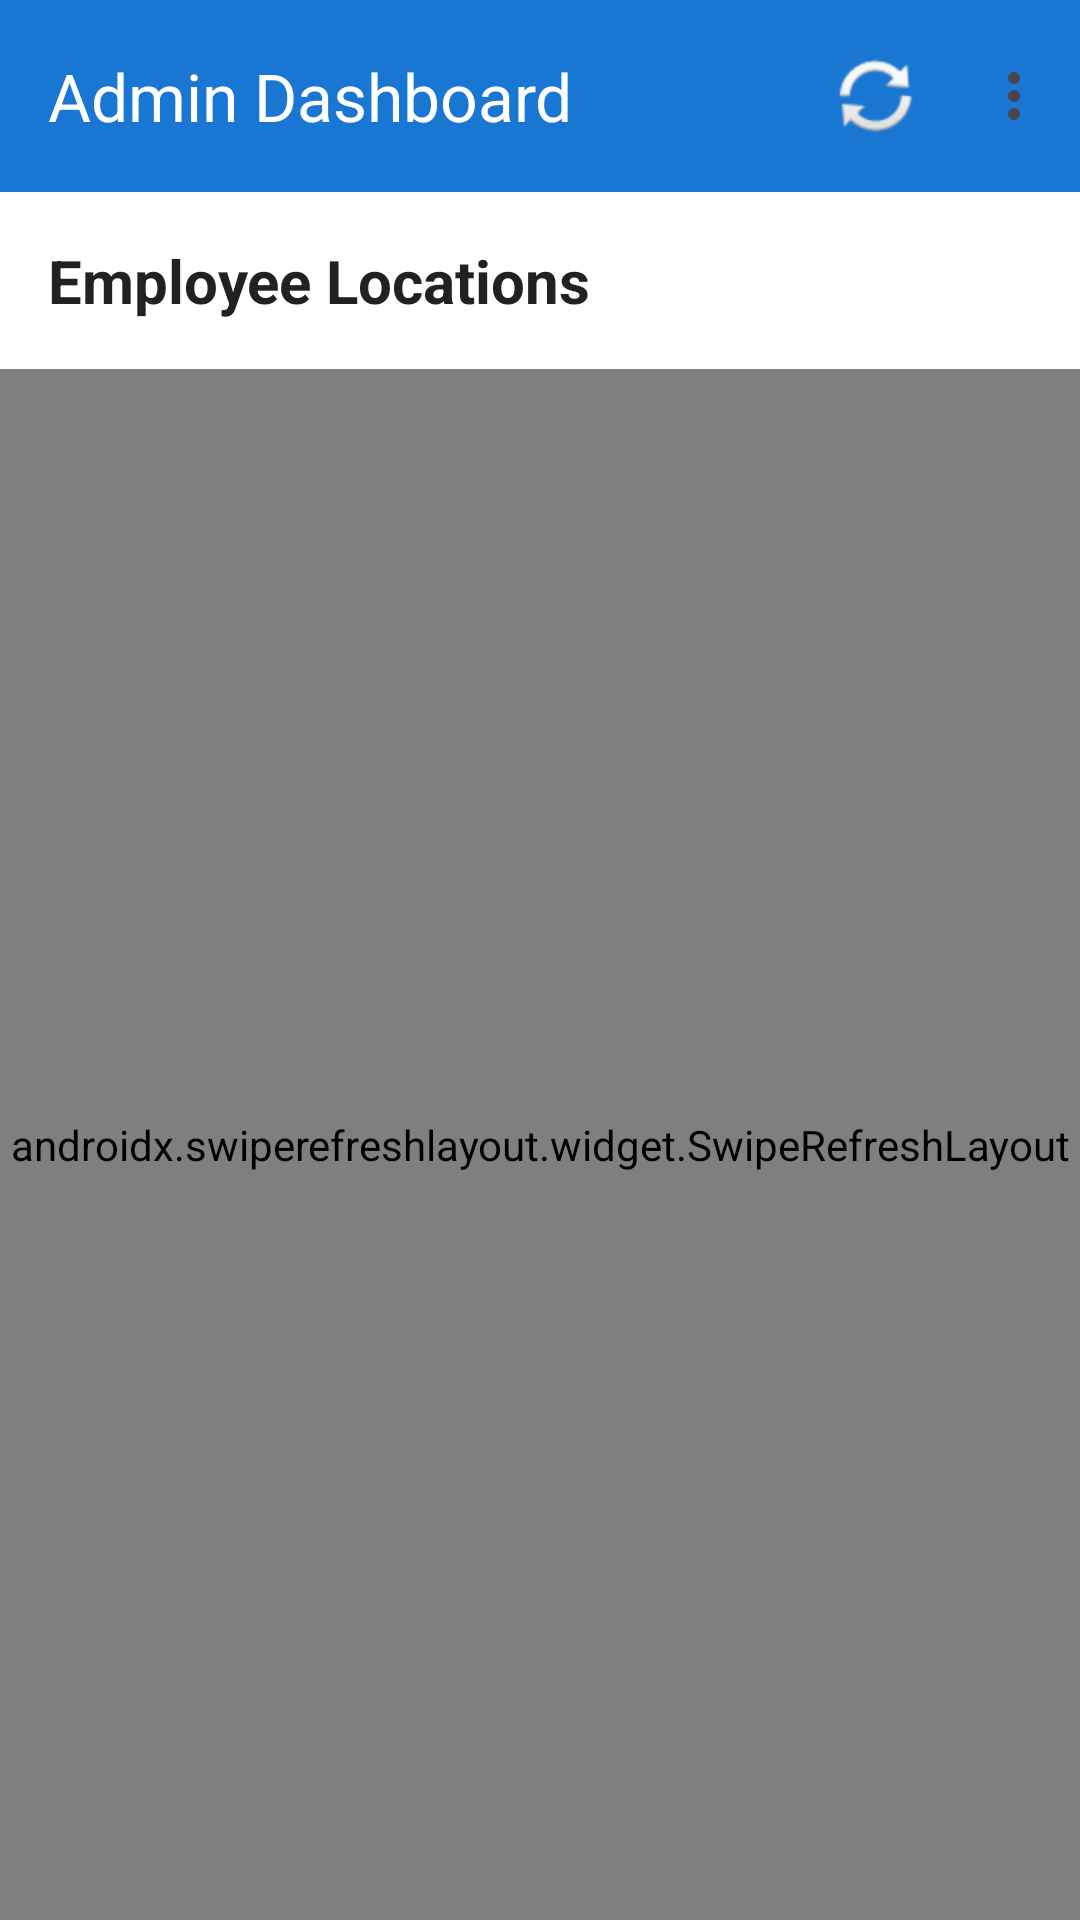

Layout XML and referenced resources for this Android screen:
<!-- AndroidManifest.xml: activity theme Theme.EmployeeTracker -->
<!-- res/layout/activity_admin.xml -->
<?xml version="1.0" encoding="utf-8"?>
<LinearLayout xmlns:android="http://schemas.android.com/apk/res/android"
    xmlns:app="http://schemas.android.com/apk/res-auto"
    android:layout_width="match_parent"
    android:layout_height="match_parent"
    android:orientation="vertical"
    android:background="@color/surface">

    <com.google.android.material.appbar.MaterialToolbar
        android:id="@+id/toolbar"
        android:layout_width="match_parent"
        android:layout_height="?attr/actionBarSize"
        android:background="@color/primary"
        app:title="@string/admin_title"
        app:titleTextColor="@color/white"
        app:menu="@menu/admin_menu" />

    <TextView
        android:layout_width="match_parent"
        android:layout_height="wrap_content"
        android:text="@string/employee_locations"
        android:textSize="20sp"
        android:textStyle="bold"
        android:textColor="@color/on_surface"
        android:padding="16dp" />

    <androidx.swiperefreshlayout.widget.SwipeRefreshLayout
        android:id="@+id/swipeRefresh"
        android:layout_width="match_parent"
        android:layout_height="0dp"
        android:layout_weight="1">

        <androidx.recyclerview.widget.RecyclerView
            android:id="@+id/recyclerView"
            android:layout_width="match_parent"
            android:layout_height="match_parent"
            android:paddingHorizontal="16dp"
            android:clipToPadding="false" />

    </androidx.swiperefreshlayout.widget.SwipeRefreshLayout>

    <TextView
        android:id="@+id/tvNoData"
        android:layout_width="match_parent"
        android:layout_height="0dp"
        android:layout_weight="1"
        android:text="@string/no_employees"
        android:textSize="16sp"
        android:textColor="@color/text_secondary"
        android:gravity="center"
        android:visibility="gone" />

</LinearLayout>
<!-- resources referenced by this layout -->
<resources>
  <color name="on_surface">#212121</color>
  <color name="primary">#1976D2</color>
  <color name="surface">#FFFFFF</color>
  <color name="text_secondary">#757575</color>
  <color name="white">#FFFFFF</color>
  <string name="admin_title">Admin Dashboard</string>
  <string name="employee_locations">Employee Locations</string>
  <string name="no_employees">No employee data available</string>
  <style name="Theme.EmployeeTracker" parent="Base.Theme.EmployeeTracker" />
  <style name="Base.Theme.EmployeeTracker" parent="Theme.Material3.DayNight">
          
          <item name="colorPrimary">@color/primary</item>
          <item name="colorOnPrimary">@color/white</item>
          <item name="colorPrimaryContainer">@color/primary_container</item>
          <item name="colorSecondary">@color/secondary</item>
          <item name="colorSurface">@color/surface</item>
          <item name="colorOnSurface">@color/on_surface</item>
      </style>
  <color name="primary_container">#BBDEFB</color>
  <color name="secondary">#FFA726</color>
</resources>
